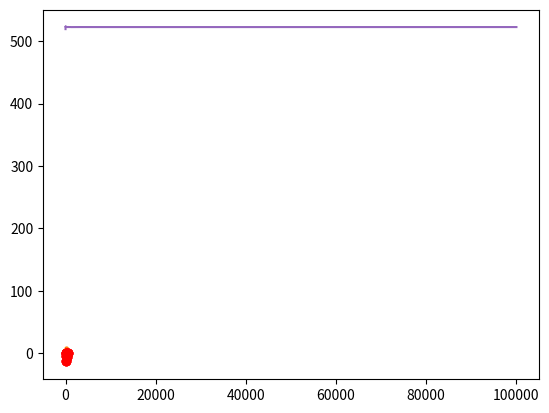

Recreate this plot in Python.
#Chargement de dépendances

import numpy as np
import matplotlib.pyplot as plt
from scipy import integrate as intg

#Discrétisation
A = 0
B = 500
N = 101 #Nombre de points de discrétisation
Delta = (B-A)/(N-1)
discretization_indexes = np.arange(N)
discretization = discretization_indexes*Delta

#Paramètres du modèle
mu = -5
a = 50
sigma2 = 12

#Données
observation_indexes = [0,20,40,60,80,100]
depth = np.array([0,-4,-12.8,-1,-6.5,0])

#Indices des composantes correspondant aux observations et aux componsantes non observées
unknown_indexes=list(set(discretization_indexes)-set(observation_indexes))

#Fonction C
def Covexp(dist,rangeval,sigmaval):
    return sigmaval * np.exp(-dist/rangeval)

distmat = abs(np.subtract.outer(discretization,discretization))

Sigma = Covexp(distmat,a,sigma2)

SigmaObs = Sigma[observation_indexes,:][:,observation_indexes]
SigmaObsUnknown = Sigma[observation_indexes,:][:,unknown_indexes]
SigmaUnknown = Sigma[unknown_indexes,:][:,unknown_indexes]

invSigma = np.linalg.inv(SigmaObs) 
Ec = mu + np.matmul(np.transpose(SigmaObsUnknown), np.matmul(np.linalg.inv(SigmaObs), depth-mu))

allval1 = np.zeros(N)
allval1[unknown_indexes] = Ec
allval1[observation_indexes] = depth
plt.plot(discretization, allval1)
plt.plot(discretization[observation_indexes], depth, 'ro')
plt.show()

SigmaCond = SigmaUnknown - np.matmul(np.transpose(SigmaObsUnknown), np.matmul(np.linalg.inv(SigmaObs), SigmaObsUnknown))

allval2 = np.zeros(N)
allval2[unknown_indexes] = np.diag(SigmaCond)
plt.plot(discretization, allval2)
plt.plot(discretization[observation_indexes], np.zeros(np.shape(observation_indexes)[0]), 'ro')
plt.show()

Cholesky = np.linalg.cholesky(SigmaCond)
x = np.random.normal(0, 1, np.shape(unknown_indexes)[0])
simu = Ec + np.matmul(Cholesky, x)

allval3 = np.zeros(N)
allval3[unknown_indexes] = simu
allval3[observation_indexes] = depth
plt.plot(discretization, allval3)
plt.plot(discretization, allval1)
plt.plot(discretization[observation_indexes], depth, 'ro')
plt.show()

def length(z,delta):
    return sum(np.sqrt(Delta**2+(z[1:N]-z[0:-1])**2))

K = 100000
result = np.zeros(K)
for i in range(K):
    x = np.random.normal(0, 1, np.shape(unknown_indexes)[0])
    allval3[unknown_indexes] = Ec + np.matmul(Cholesky,x)
    result[i] = length(allval3, Delta)

sum(result)/K

length(allval1,Delta)

indice_simu = 1 + np.arange(K)
plt.plot(indice_simu, np.cumsum(result)/indice_simu)
plt.show()

plt.hist(result, 50, density=True)
plt.show()

Ln = sum(result)/K
sigman = np.std(result)
[Ln - sigman*1.96, Ln + sigman*1.96]

np.quantile(result,[0.025,0.975])

np.mean(result>525)

Cholesky = np.linalg.cholesky(SigmaCond)

# la fonction retourne la simulation et le nombre de rejets avant d'obtenir 
# une solution dont toutes les profondeurs sont négatives

def simulation():
    simu = np.zeros(np.shape(unknown_indexes)[0])
    rejets = 0
    while simu.max() >= 0 :
        x = np.random.normal(0, 1, np.shape(unknown_indexes)[0])
        simu = Ec + np.matmul(Cholesky, x)
        rejets += 1
    return simu, rejets

allval4 = np.zeros(N)
allval4[unknown_indexes], rejets = simulation()
allval4[observation_indexes] = depth
plt.plot(discretization, allval4)
plt.plot(discretization[observation_indexes], depth, 'ro')
plt.show()

# Nombre de rejets :
rejets

def simulation2(nb_simulations):
    result = np.zeros(nb_simulations)
    for i in range(nb_simulations):
        allval4[unknown_indexes], rejets = simulation()
        result[i] = length(allval4, Delta)
    return result

# Pour 10 000 simulations :
resultat = simulation2(10000)
longueur_moy = sum(resultat)/10000
intervalle_confiance = np.quantile(resultat,[0.025,0.975])
seuil = np.mean(resultat>525)

# estimation du nombre de rejets moyen, calculée sur 10 000 itérations :
simu = np.zeros(np.shape(unknown_indexes)[0])
rejets = 0
for i in range(10000):
    x = np.random.normal(0, 1, np.shape(unknown_indexes)[0])
    simu = Ec + np.matmul(Cholesky, x)
    if simu.max() >= 0:
        rejets += 1

taux_rejet = rejets/10000

print ("NOUVELLES VALEURS : \nMoyenne de longueur du câble : ", longueur_moy, "\nIntervalle de confiance : ", 
       intervalle_confiance, "\nProbabilité de dépasser 525m : ", seuil, "\nTaux de rejet : ", taux_rejet)

# Histogramme
plt.hist(resultat, 50, density=True)
plt.show()

# Calcul de sigma au carré :
uns = np.array([1 for i in range(6)])
sigma_hat2 = 1/(np.matmul(uns, np.matmul(np.linalg.inv(SigmaObs.T), uns)) + 1/4)
sigma_hat = np.sqrt(sigma_hat2)
sigma_hat2

# Calcul de mu :
mu_hat = sigma_hat2 * (np.matmul(uns, np.matmul(np.linalg.inv(SigmaObs.T), depth)) - 5/4)
mu_hat

# Calcul de cette probabilité :
def f (x) :
    return np.exp( (-1/2) * ((x-mu_hat)**2 /sigma_hat2) )

P = 1 - (sigma_hat2*2*np.pi)**(-1/2) * intg.quad(f, -np.inf, 0)[0]
P

def simulation3():
    mu = 0
    while mu >= 0:
        mu = np.random.normal(mu_hat, sigma_hat2**(1/2))
    return mu

def simulation4():
    mu_ = simulation3()
    Ec_mu_ = mu_ + np.matmul(np.transpose(SigmaObsUnknown), np.matmul(np.linalg.inv(SigmaObs), depth-mu_))
    simu = np.zeros(np.shape(unknown_indexes)[0])
    while simu.max() >= 0 :
        x = np.random.normal(0, 1, np.shape(unknown_indexes)[0])
        simu = Ec_mu_ + np.matmul(Cholesky, x)
    return simu,mu_

Z_unk, mu_ = simulation4()
allval5 = np.zeros(N)
allval5[unknown_indexes] = Z_unk
allval5[observation_indexes] = depth
plt.plot(discretization, allval5)
plt.plot(discretization[observation_indexes], depth, 'ro')
plt.show()


